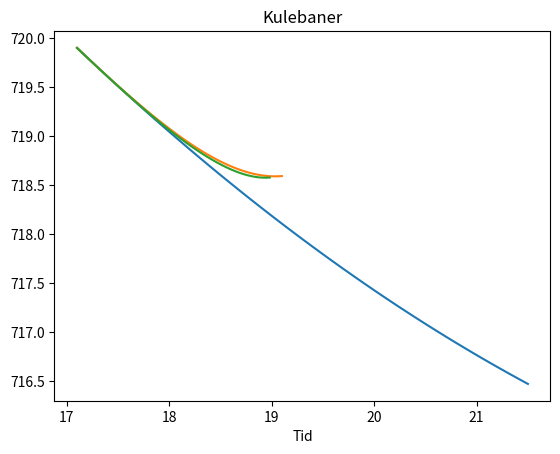

Reproduce this figure in Python.
import numpy as np
import matplotlib.pyplot as plt
import math


class BasisKulebane:
    def __init__(self, tyngdekraft):
        self.tyngdekraft = tyngdekraft

    def evaluate(self, tidspunkt, tilstandsvektor):
        x_acc = 0
        y_acc = self.tyngdekraft
        x_fart = tilstandsvektor[2]
        y_fart = tilstandsvektor[3]

        endringsvektor = np.array([x_fart, y_fart, x_acc, y_acc]) * tidspunkt
        return endringsvektor


class AvaKulebane:
    def __init__(self, tyngdekraft, luftmotstand):
        self.tyngdekraft = tyngdekraft
        self.c = luftmotstand

    def evaluate(self, tidspunkt, tilstandsvektor):
        x_fart = tilstandsvektor[2]
        y_fart = tilstandsvektor[3]

        fart = math.sqrt(x_fart**2 + y_fart**2)

        x_acc = -(self.c * x_fart * fart)
        y_acc = self.tyngdekraft - (self.c * y_fart * fart)

        endringsvektor = np.array([x_fart, y_fart, x_acc, y_acc]) * tidspunkt
        return endringsvektor


class SuperAvaKulebane:
    def __init__(self, tyngdekraft, luftmotstand, vind_vektor):
        self.tyngdekraft = tyngdekraft
        self.c = luftmotstand
        self.x_vind = vind_vektor[0]
        self.y_vind = vind_vektor[1]

    def evaluate(self, tidspunkt, tilstandsvektor):
        x_fart = tilstandsvektor[2]
        y_fart = tilstandsvektor[3]

        fart = math.sqrt(x_fart**2 + y_fart**2)

        x_acc = -(self.c * x_fart * fart) + self.x_vind
        y_acc = self.tyngdekraft - (self.c * y_fart * fart) + self.y_vind

        endringsvektor = np.array([x_fart, y_fart, x_acc, y_acc]) * tidspunkt
        return endringsvektor


class Integrasjon:
    def __init__(self, tidssteg, sluttid):
        self.tidssteg = tidssteg
        self.sluttid = sluttid
        self.tid = 0
        self.tilstandsvektor = []
        self.matrise = np.array([[]])
        self.nextvector = []
        self.k = 0

    def integrer(self, funksjonsobjekt: (BasisKulebane, AvaKulebane), starttilstand):
        self.k = 0
        self.tid = 0
        self.tilstandsvektor = np.array(starttilstand.copy())

        while self.tid <= self.sluttid:
            endringsvektor = funksjonsobjekt.evaluate(self.tidssteg, self.tilstandsvektor)

            self.tilstandsvektor = self.tilstandsvektor + endringsvektor
            self.tilstandsvektor = list(self.tilstandsvektor)

            vektor = self.tilstandsvektor.copy()
            vektor.insert(0, self.tid)

            if self.tid == 0:
                self.matrise = np.array([vektor])
            else:
                self.matrise = np.append(self.matrise, [vektor], axis=0)

            self.tid += self.tidssteg
        return self.matrise

    def __next__(self):
        if self.k >= len(self.matrise):
            self.k = 0
        vector = self.matrise[self.k]
        self.k += 1
        return vector


class MatriseIterator:
    def __init__(self, matrise):
        self.matrise = matrise
        self.k = 0

    def __iter__(self):
        return self

    def __next__(self):
        if self.k >= len(self.matrise):
            raise StopIteration
        vector = self.matrise[self.k]
        self.k += 1
        return vector


if __name__ == '__main__':
    GRAVITASJON = 9.81
    LUFTMOTSTAND = 0.5
    VIND = [-2, 0]
    STARTTILSTAND = [17, 720, 10, -10]
    tid = 0.45

    integrator = Integrasjon(0.01, tid)
    kule_A = BasisKulebane(GRAVITASJON)
    kule_B = AvaKulebane(GRAVITASJON, LUFTMOTSTAND)
    kule_C = SuperAvaKulebane(GRAVITASJON, LUFTMOTSTAND, VIND)

    a = integrator.integrer(kule_A, STARTTILSTAND)
    b = integrator.integrer(kule_B, STARTTILSTAND)
    c = integrator.integrer(kule_C, STARTTILSTAND)

    plt.plot(a[:, 1], a[:, 2])
    plt.plot(b[:, 1], b[:, 2])
    plt.plot(c[:, 1], c[:, 2])

    plt.title("Kulebaner")
    plt.xlabel("Tid")

    plt.show()

    for k in range(45):
        print(next(integrator))
